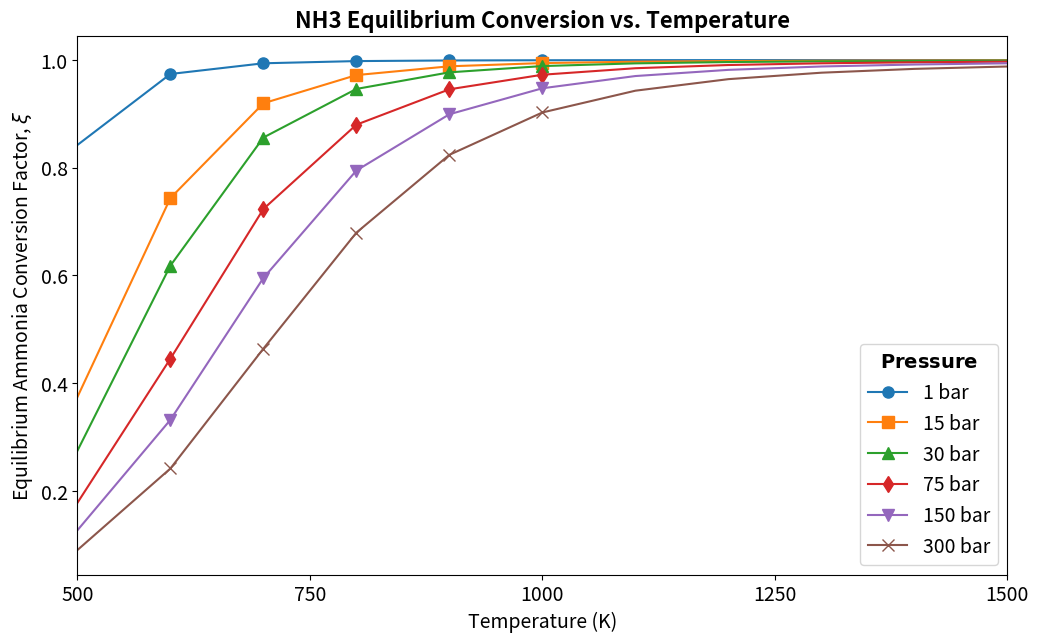

Here is the Python script that generated this plot:
# -*- coding: utf-8 -*-
"""

Christian DiPietrantonio
ME 5110: Advanced Thermodynamics
Final Exam, Project
11/30/2025

"""

import numpy as np
import pandas as pd
import matplotlib.pyplot as plt


#define JANNAF table temperatures and equilibrium constants
T = [500, 600, 700, 800, 900, 1000, 1100, 1200, 1300, 1400, 1500]       #K
log_kf = [-0.501, -1.382, -2.029, -2.524, -2.916, -3.234, -3.496, -3.716, -3.903, -4.064, -4.203]


#define pressures
P = [1, 15, 30, 75, 150, 300]       #bar


#create dataframe for temperature and equilibrium constants
df = pd.DataFrame({
    'T': T,
    'logKf': log_kf
})


#add Kf and Kp to dataframe
df['Kf'] = 10**df['logKf']
df['Kp'] = 1/((df['Kf'])**2)


#define equation for the equilibium ammonia conversion factor
def xi(Kp, P):
    A = (4/P)*np.sqrt(Kp/27)
    return np.sqrt(A/(1+A))


#calculate xi as a function of temperature for each pressure
for p in P:
    df[f'xi_{p}bar'] = xi(df['Kp'], p)
    
    
#plot xi against temperature at each pressure
markers = ['o', 's', '^', 'd', 'v', 'x']

plt.figure(figsize=(12,7))

for p, m in zip(P, markers):
    plt.plot(df['T'], df[f'xi_{p}bar'], marker=m, markersize=8, label=f'{p} bar', markevery=[1, 2, 3, 4, 5])
    
plt.xlabel('Temperature (K)', fontsize=14)
plt.ylabel(r'Equilibrium Ammonia Conversion Factor, $\xi$', fontsize=14)
plt.title('NH3 Equilibrium Conversion vs. Temperature', fontsize=16, fontweight='bold')
plt.xlim(500, 1500)
plt.xticks([500, 750, 1000, 1250, 1500], fontsize = 14)
plt.yticks(fontsize=14)
plt.legend(title= r'$\mathbf{Pressure}$', fontsize=14, title_fontsize=14)
plt.show()






